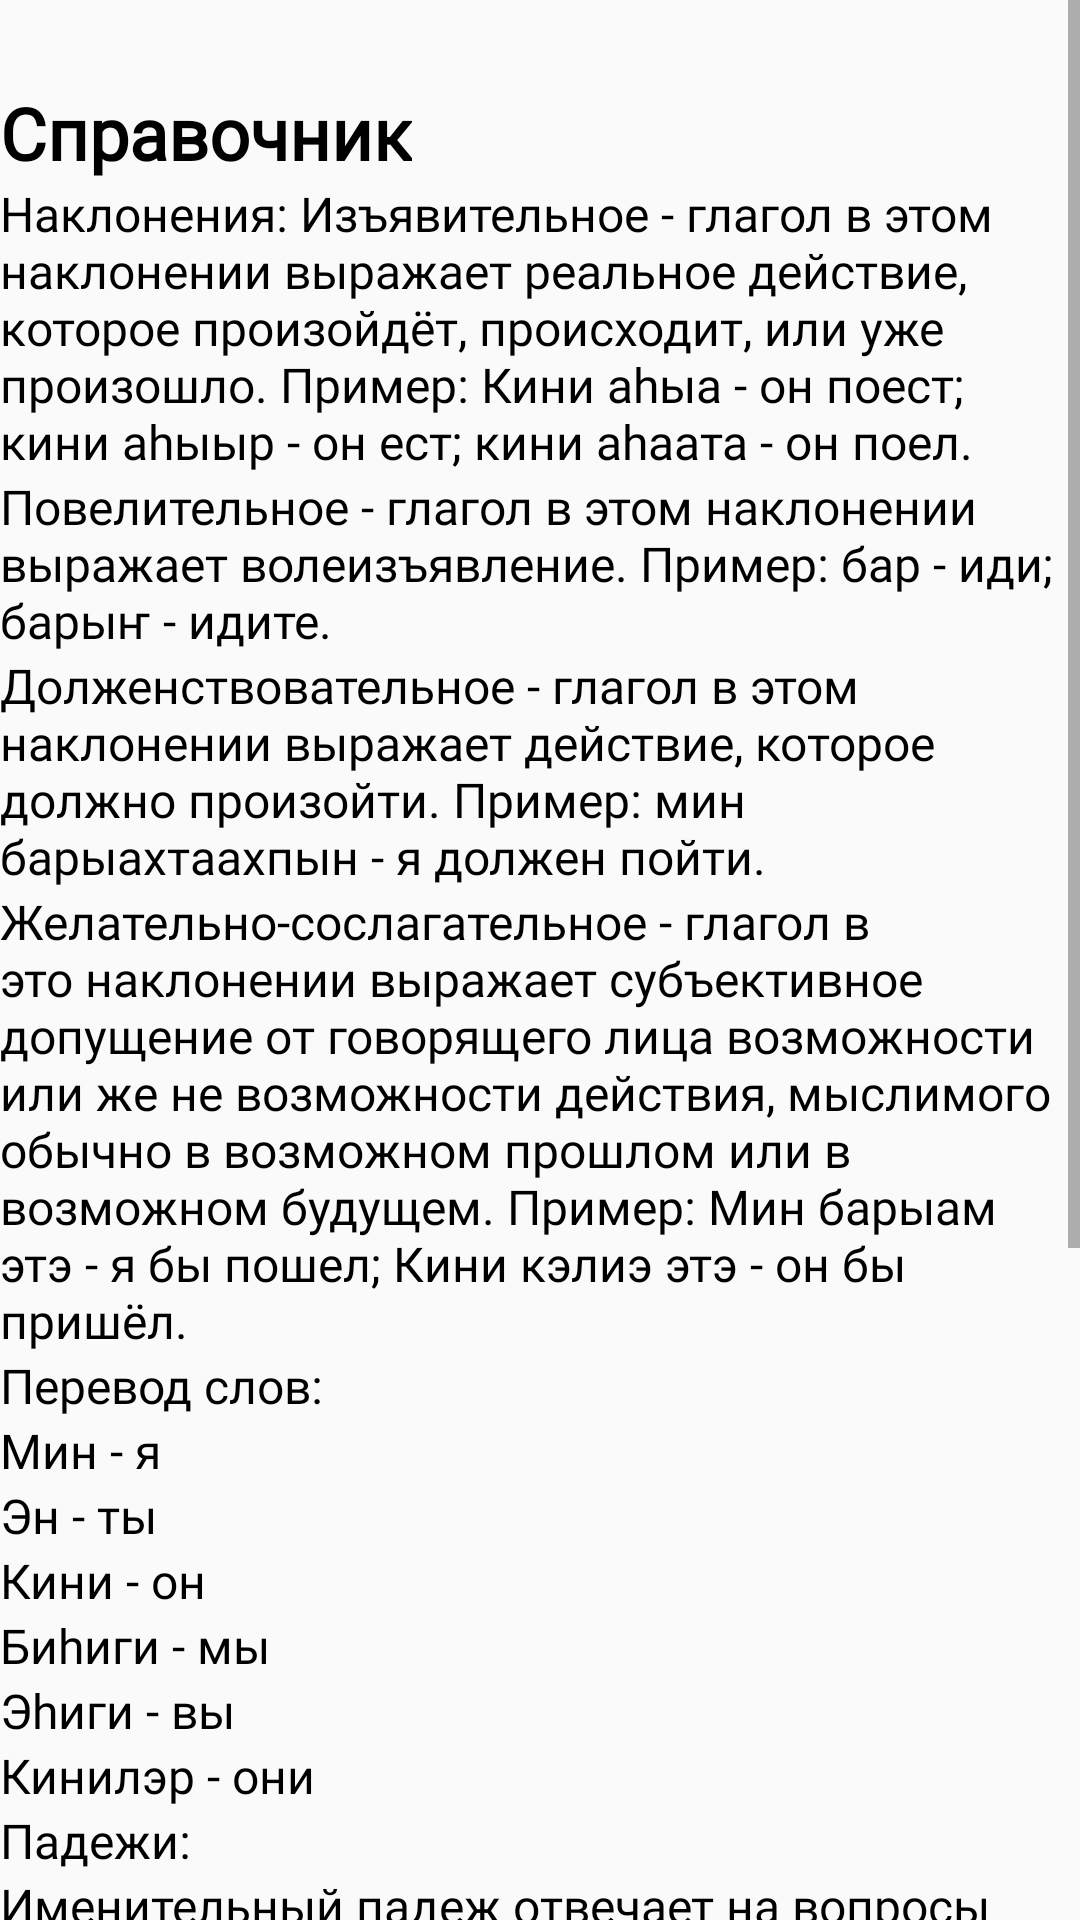

Reconstruct the res/layout file that produces this screen, plus the resources it refers to.
<!-- AndroidManifest.xml: activity theme AppTheme.NoActionBar -->
<!-- res/layout/activity_spravochnik.xml -->
<?xml version="1.0" encoding="utf-8"?>
<androidx.constraintlayout.widget.ConstraintLayout xmlns:android="http://schemas.android.com/apk/res/android"
    xmlns:app="http://schemas.android.com/apk/res-auto"
    xmlns:tools="http://schemas.android.com/tools"
    android:layout_width="match_parent"
    android:layout_height="match_parent"
    tools:context=".SpravochnikActivity">



    <ScrollView
        android:layout_width="match_parent"
        android:layout_height="match_parent"
        app:layout_constraintBottom_toBottomOf="parent"
        app:layout_constraintEnd_toEndOf="parent"
        app:layout_constraintStart_toStartOf="parent">

        <LinearLayout
            android:layout_width="match_parent"
            android:layout_height="wrap_content"
            android:orientation="vertical">

            <TextView
                android:id="@+id/some_id"
                android:layout_width="wrap_content"
                android:layout_height="wrap_content"
                android:layout_marginTop="28dp"
                android:fontFamily="@font/kadwa"
                android:gravity="top"
                android:text="Справочник"
                android:textAppearance="@style/some_id"
                android:textSize="24dp"
                android:textStyle="bold"
                app:layout_constraintEnd_toEndOf="parent"
                app:layout_constraintStart_toStartOf="parent"
                app:layout_constraintTop_toTopOf="parent" />
            <TextView
                android:id="@+id/textView18"
                android:layout_width="match_parent"
                android:layout_height="wrap_content"
                android:fontFamily="@font/kadwa"
                android:textColor="@color/black"
                android:textSize="16dp"
                android:text="Наклонения:
Изъявительное - глагол в этом наклонении выражает реальное действие, которое произойдёт, происходит, или уже произошло. Пример: Кини аhыа - он поест; кини аhыыр - он ест; кини аhаата - он поел.
" />

            <TextView
                android:id="@+id/textView19"
                android:layout_width="match_parent"
                android:layout_height="wrap_content"
                android:fontFamily="@font/kadwa"
                android:textColor="@color/black"
                android:textSize="16dp"
                android:text="Повелительное - глагол в этом наклонении выражает волеизъявление. Пример: бар - иди; барыҥ - идите." />

            <TextView
                android:id="@+id/textView20"
                android:layout_width="match_parent"
                android:layout_height="wrap_content"
                android:fontFamily="@font/kadwa"
                android:textColor="@color/black"
                android:textSize="16dp"
                android:text="Долженствовательное - глагол в этом наклонении выражает действие, которое должно произойти. Пример: мин барыахтаахпын - я должен пойти." />

            <TextView
                android:id="@+id/textView21"
                android:layout_width="match_parent"
                android:layout_height="wrap_content"
                android:fontFamily="@font/kadwa"
                android:textColor="@color/black"
                android:textSize="16dp"
                android:text="Желательно-сослагательное - глагол в это наклонении выражает субъективное допущение от говорящего лица возможности или же не возможности действия, мыслимого обычно в возможном прошлом или в возможном будущем. Пример: Мин барыам этэ - я бы пошел; Кини кэлиэ этэ - он бы пришёл." />

            <TextView
                android:id="@+id/textView22"
                android:layout_width="match_parent"
                android:layout_height="wrap_content"
                android:text="Перевод слов:"
                android:fontFamily="@font/kadwa"
                android:textColor="@color/black"
                android:textSize="16dp"/>
            <TextView
                android:id="@+id/textView23"
                android:layout_width="match_parent"
                android:layout_height="wrap_content"
                android:text="Мин - я"
                android:fontFamily="@font/kadwa"
                android:textColor="@color/black"
                android:textSize="16dp"/>
            <TextView
                android:id="@+id/textView232"
                android:layout_width="match_parent"
                android:layout_height="wrap_content"
                android:text="Эн - ты"
                android:fontFamily="@font/kadwa"
                android:textColor="@color/black"
                android:textSize="16dp"/>
            <TextView
                android:id="@+id/textView24"
                android:layout_width="match_parent"
                android:layout_height="wrap_content"
                android:text="Кини - он"
                android:fontFamily="@font/kadwa"
                android:textColor="@color/black"
                android:textSize="16dp"/>
            <TextView
                android:id="@+id/textView25"
                android:layout_width="match_parent"
                android:layout_height="wrap_content"
                android:text="Биhиги - мы"
                android:fontFamily="@font/kadwa"
                android:textColor="@color/black"
                android:textSize="16dp"/>
            <TextView
                android:id="@+id/textView26"
                android:layout_width="match_parent"
                android:layout_height="wrap_content"
                android:text="Эhиги - вы"
                android:fontFamily="@font/kadwa"
                android:textColor="@color/black"
                android:textSize="16dp"/>
            <TextView
                android:id="@+id/textView27"
                android:layout_width="match_parent"
                android:layout_height="wrap_content"
                android:text="Кинилэр - они"
                android:fontFamily="@font/kadwa"
                android:textColor="@color/black"
                android:textSize="16dp"/>

            <TextView
                android:id="@+id/textView29"
                android:layout_width="match_parent"
                android:layout_height="wrap_content"
                android:fontFamily="@font/kadwa"
                android:textColor="@color/black"
                android:textSize="16dp"
                android:text="Падежи:" />
            <TextView
                android:id="@+id/textView31"
                android:layout_width="wrap_content"
                android:layout_height="wrap_content"

                android:text="Именительный падеж отвечает на вопросы кто? что? (Ким? туох?)"
                android:fontFamily="@font/kadwa"
                android:textColor="@color/black"
                android:textSize="16dp"
                app:layout_constraintStart_toStartOf="parent"
                app:layout_constraintTop_toBottomOf="@+id/textView30" />

            <TextView
                android:id="@+id/textView32"
                android:layout_width="wrap_content"
                android:layout_height="wrap_content"

                android:text="Винительный падеж отвечают на вопросы «Кого?», «Что?» (кими? тугу?)"
                android:fontFamily="@font/kadwa"
                android:textColor="@color/black"
                android:textSize="16dp"
                app:layout_constraintStart_toStartOf="parent"
                app:layout_constraintTop_toBottomOf="@+id/textView31" />

            <TextView
                android:id="@+id/textView36"
                android:layout_width="wrap_content"
                android:layout_height="wrap_content"

                android:text="Дательный падеж отвечает на вопросы кому? чему? (кимиэхэ? туохха?)"
                android:fontFamily="@font/kadwa"
                android:textColor="@color/black"
                android:textSize="16dp"
                app:layout_constraintStart_toStartOf="parent"
                app:layout_constraintTop_toBottomOf="@+id/textView33" />

            <TextView
                android:id="@+id/textView37"
                android:layout_width="wrap_content"
                android:layout_height="wrap_content"

                android:text="Исходный падеж означает исходный пункт движения, действия и отвечает на вопрос  Откуда? От кого? От чего? (хантан? кимтэн? туохтан?)."
                android:fontFamily="@font/kadwa"
                android:textColor="@color/black"
                android:textSize="16dp"
                app:layout_constraintStart_toStartOf="parent"
                app:layout_constraintTop_toBottomOf="@+id/textView36" />

            <TextView
                android:id="@+id/textView38"
                android:layout_width="wrap_content"
                android:layout_height="wrap_content"


                android:text="Творительный падеж отвечает на вопросы кем? чем? (киминэн? тугунан?)"
                android:fontFamily="@font/kadwa"
                android:textColor="@color/black"
                android:textSize="16dp"
                app:layout_constraintStart_toStartOf="parent"
                app:layout_constraintTop_toBottomOf="@+id/textView37" />

            <TextView
                android:id="@+id/textView39"
                android:layout_width="wrap_content"
                android:layout_height="wrap_content"
                android:text="Сравнительный падеж -  форма имени, являющегося объектом сравнения. Пример: Медведь сильнее волка - эһэ (медведь) бөрөтөөҕөр (чем волк) күүстээх (сильнее)"
                android:fontFamily="@font/kadwa"
                android:textColor="@color/black"
                android:textSize="16dp"
                app:layout_constraintStart_toStartOf="parent"
                app:layout_constraintTop_toBottomOf="@+id/textView40" />

            <TextView
                android:id="@+id/textView40"
                android:layout_width="wrap_content"
                android:layout_height="wrap_content"
                android:text="Совместный падеж отвечает на вопросы с кем? с чем? (кимниин? туохтуун?)"
                android:fontFamily="@font/kadwa"
                android:textColor="@color/black"
                android:textSize="16dp"
                app:layout_constraintStart_toStartOf="parent"
                app:layout_constraintTop_toBottomOf="@+id/textView38" />
        </LinearLayout>
    </ScrollView>

</androidx.constraintlayout.widget.ConstraintLayout>
<!-- resources referenced by this layout -->
<resources>
  <color name="black">#FF000000</color>
  <style name="some_id">
  
          <item name="android:textSize">
              16sp
          </item>
  
          <item name="android:textColor">
              #000000
          </item>
  
      </style>
  <style name="AppTheme.NoActionBar" parent="Theme.AppCompat.Light.DarkActionBar">
          <item name="windowActionBar">false</item>
          <item name="windowNoTitle">true</item>
          <item name="android:windowFullscreen">true</item>
      </style>
</resources>
